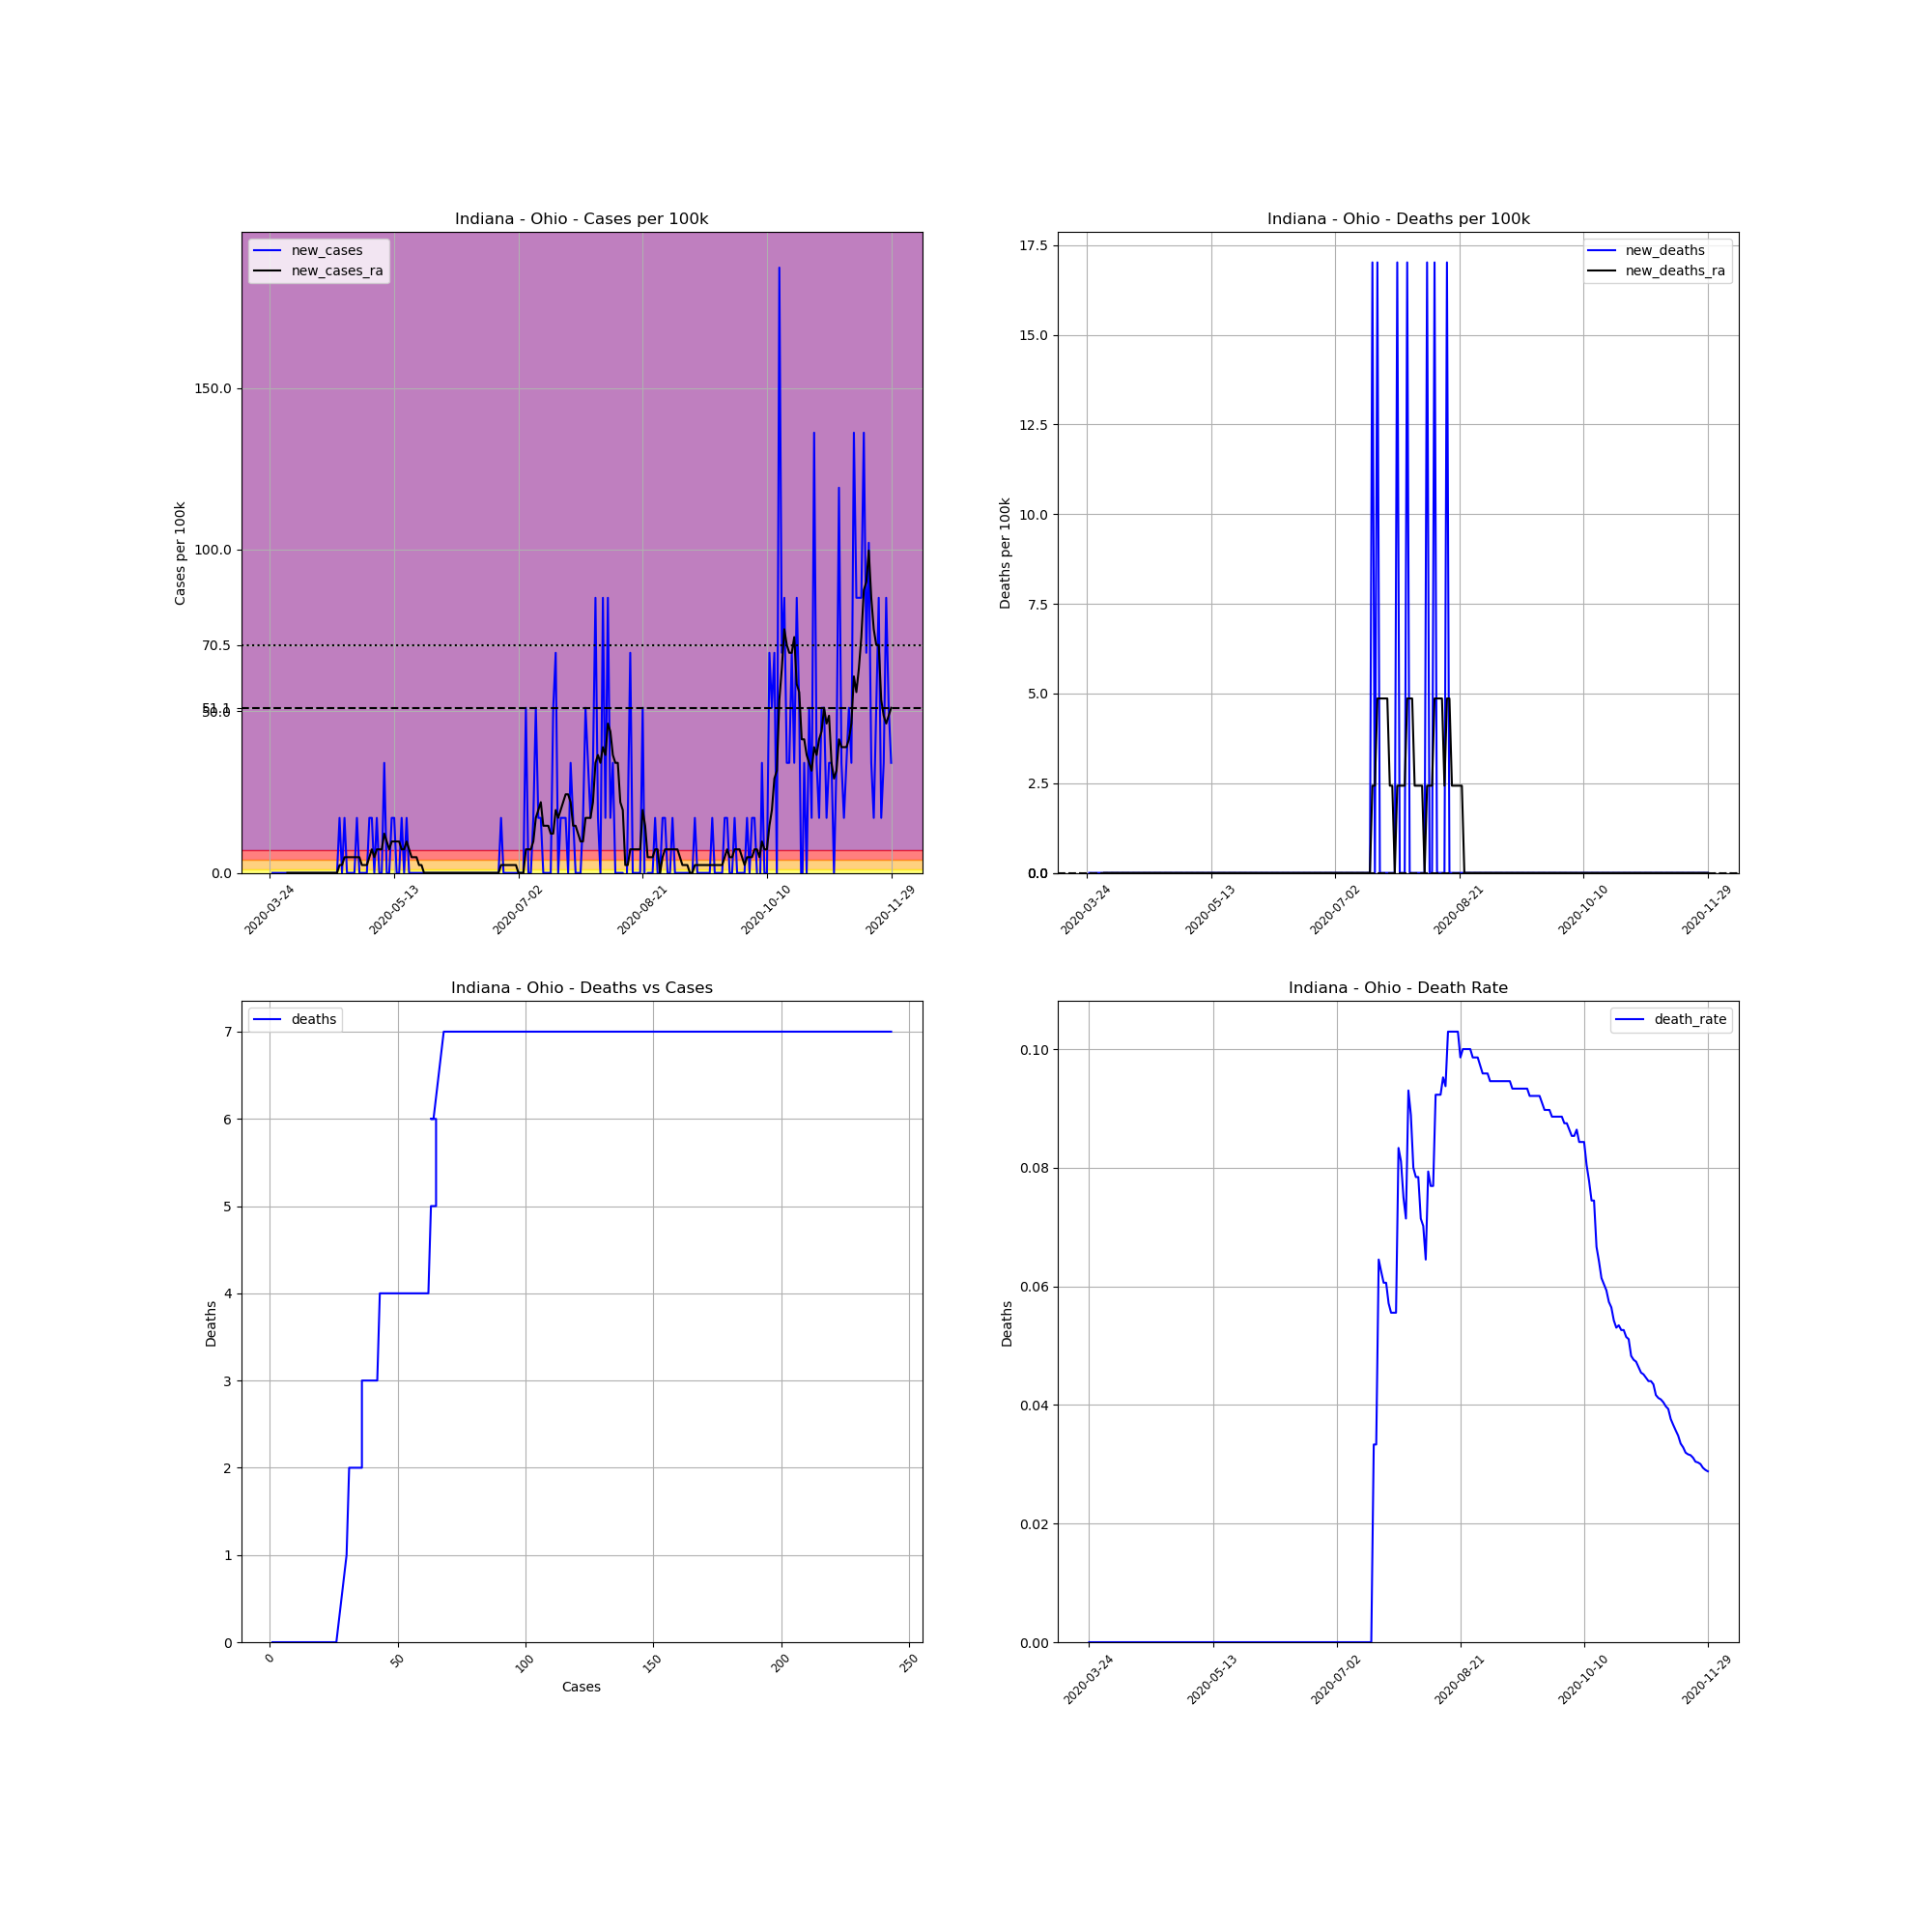

Values plotted in this chart, from the file beside it:
, date, county, state, fips, cases, deaths, COUNTY, STNAME, CTYNAME, POPESTIMATE2019, cases_per_100k, deaths_per_100k, death_rate, new_cases, new_deaths, new_cases_ra, new_deaths_ra
322312, 2020-03-24, Ohio, Indiana, 18115, 1, 0.0, 115, Indiana, Ohio, 5875, 17.02, 0.0, 0.0, , , , 
322313, 2020-03-25, Ohio, Indiana, 18115, 1, 0.0, 115, Indiana, Ohio, 5875, 17.02, 0.0, 0.0, 0.0, 0.0, , 
322314, 2020-03-26, Ohio, Indiana, 18115, 1, 0.0, 115, Indiana, Ohio, 5875, 17.02, 0.0, 0.0, 0.0, 0.0, , 
322315, 2020-03-27, Ohio, Indiana, 18115, 1, 0.0, 115, Indiana, Ohio, 5875, 17.02, 0.0, 0.0, 0.0, 0.0, , 
322316, 2020-03-28, Ohio, Indiana, 18115, 1, 0.0, 115, Indiana, Ohio, 5875, 17.02, 0.0, 0.0, 0.0, 0.0, , 
322317, 2020-03-29, Ohio, Indiana, 18115, 1, 0.0, 115, Indiana, Ohio, 5875, 17.02, 0.0, 0.0, 0.0, 0.0, , 
322318, 2020-03-30, Ohio, Indiana, 18115, 1, 0.0, 115, Indiana, Ohio, 5875, 17.02, 0.0, 0.0, 0.0, 0.0, , 
322319, 2020-03-31, Ohio, Indiana, 18115, 1, 0.0, 115, Indiana, Ohio, 5875, 17.02, 0.0, 0.0, 0.0, 0.0, 0.0, 0.0
322320, 2020-04-01, Ohio, Indiana, 18115, 1, 0.0, 115, Indiana, Ohio, 5875, 17.02, 0.0, 0.0, 0.0, 0.0, 0.0, 0.0
322321, 2020-04-02, Ohio, Indiana, 18115, 1, 0.0, 115, Indiana, Ohio, 5875, 17.02, 0.0, 0.0, 0.0, 0.0, 0.0, 0.0
322322, 2020-04-03, Ohio, Indiana, 18115, 1, 0.0, 115, Indiana, Ohio, 5875, 17.02, 0.0, 0.0, 0.0, 0.0, 0.0, 0.0
322323, 2020-04-04, Ohio, Indiana, 18115, 1, 0.0, 115, Indiana, Ohio, 5875, 17.02, 0.0, 0.0, 0.0, 0.0, 0.0, 0.0
322324, 2020-04-05, Ohio, Indiana, 18115, 1, 0.0, 115, Indiana, Ohio, 5875, 17.02, 0.0, 0.0, 0.0, 0.0, 0.0, 0.0
322325, 2020-04-06, Ohio, Indiana, 18115, 1, 0.0, 115, Indiana, Ohio, 5875, 17.02, 0.0, 0.0, 0.0, 0.0, 0.0, 0.0
322326, 2020-04-07, Ohio, Indiana, 18115, 1, 0.0, 115, Indiana, Ohio, 5875, 17.02, 0.0, 0.0, 0.0, 0.0, 0.0, 0.0
322327, 2020-04-08, Ohio, Indiana, 18115, 1, 0.0, 115, Indiana, Ohio, 5875, 17.02, 0.0, 0.0, 0.0, 0.0, 0.0, 0.0
322328, 2020-04-09, Ohio, Indiana, 18115, 1, 0.0, 115, Indiana, Ohio, 5875, 17.02, 0.0, 0.0, 0.0, 0.0, 0.0, 0.0
322329, 2020-04-10, Ohio, Indiana, 18115, 1, 0.0, 115, Indiana, Ohio, 5875, 17.02, 0.0, 0.0, 0.0, 0.0, 0.0, 0.0
322330, 2020-04-11, Ohio, Indiana, 18115, 1, 0.0, 115, Indiana, Ohio, 5875, 17.02, 0.0, 0.0, 0.0, 0.0, 0.0, 0.0
322331, 2020-04-12, Ohio, Indiana, 18115, 1, 0.0, 115, Indiana, Ohio, 5875, 17.02, 0.0, 0.0, 0.0, 0.0, 0.0, 0.0
322332, 2020-04-13, Ohio, Indiana, 18115, 1, 0.0, 115, Indiana, Ohio, 5875, 17.02, 0.0, 0.0, 0.0, 0.0, 0.0, 0.0
322333, 2020-04-14, Ohio, Indiana, 18115, 1, 0.0, 115, Indiana, Ohio, 5875, 17.02, 0.0, 0.0, 0.0, 0.0, 0.0, 0.0
322334, 2020-04-15, Ohio, Indiana, 18115, 1, 0.0, 115, Indiana, Ohio, 5875, 17.02, 0.0, 0.0, 0.0, 0.0, 0.0, 0.0
322335, 2020-04-16, Ohio, Indiana, 18115, 1, 0.0, 115, Indiana, Ohio, 5875, 17.02, 0.0, 0.0, 0.0, 0.0, 0.0, 0.0
322336, 2020-04-17, Ohio, Indiana, 18115, 1, 0.0, 115, Indiana, Ohio, 5875, 17.02, 0.0, 0.0, 0.0, 0.0, 0.0, 0.0
322337, 2020-04-18, Ohio, Indiana, 18115, 1, 0.0, 115, Indiana, Ohio, 5875, 17.02, 0.0, 0.0, 0.0, 0.0, 0.0, 0.0
322338, 2020-04-19, Ohio, Indiana, 18115, 1, 0.0, 115, Indiana, Ohio, 5875, 17.02, 0.0, 0.0, 0.0, 0.0, 0.0, 0.0
322339, 2020-04-20, Ohio, Indiana, 18115, 1, 0.0, 115, Indiana, Ohio, 5875, 17.02, 0.0, 0.0, 0.0, 0.0, 0.0, 0.0
322340, 2020-04-21, Ohio, Indiana, 18115, 2, 0.0, 115, Indiana, Ohio, 5875, 34.04, 0.0, 0.0, 17.02, 0.0, 2.432, 0.0
322341, 2020-04-22, Ohio, Indiana, 18115, 2, 0.0, 115, Indiana, Ohio, 5875, 34.04, 0.0, 0.0, 0.0, 0.0, 2.432, 0.0
322342, 2020-04-23, Ohio, Indiana, 18115, 3, 0.0, 115, Indiana, Ohio, 5875, 51.06, 0.0, 0.0, 17.02, 0.0, 4.863, 0.0
322343, 2020-04-24, Ohio, Indiana, 18115, 3, 0.0, 115, Indiana, Ohio, 5875, 51.06, 0.0, 0.0, 0.0, 0.0, 4.863, 0.0
322344, 2020-04-25, Ohio, Indiana, 18115, 3, 0.0, 115, Indiana, Ohio, 5875, 51.06, 0.0, 0.0, 0.0, 0.0, 4.863, 0.0
322345, 2020-04-26, Ohio, Indiana, 18115, 3, 0.0, 115, Indiana, Ohio, 5875, 51.06, 0.0, 0.0, 0.0, 0.0, 4.863, 0.0
322346, 2020-04-27, Ohio, Indiana, 18115, 3, 0.0, 115, Indiana, Ohio, 5875, 51.06, 0.0, 0.0, 0.0, 0.0, 4.863, 0.0
322347, 2020-04-28, Ohio, Indiana, 18115, 4, 0.0, 115, Indiana, Ohio, 5875, 68.09, 0.0, 0.0, 17.02, 0.0, 4.863, 0.0
322348, 2020-04-29, Ohio, Indiana, 18115, 4, 0.0, 115, Indiana, Ohio, 5875, 68.09, 0.0, 0.0, 0.0, 0.0, 4.863, 0.0
322349, 2020-04-30, Ohio, Indiana, 18115, 4, 0.0, 115, Indiana, Ohio, 5875, 68.09, 0.0, 0.0, 0.0, 0.0, 2.432, 0.0
322350, 2020-05-01, Ohio, Indiana, 18115, 4, 0.0, 115, Indiana, Ohio, 5875, 68.09, 0.0, 0.0, 0.0, 0.0, 2.432, 0.0
322351, 2020-05-02, Ohio, Indiana, 18115, 4, 0.0, 115, Indiana, Ohio, 5875, 68.09, 0.0, 0.0, 0.0, 0.0, 2.432, 0.0
322352, 2020-05-03, Ohio, Indiana, 18115, 5, 0.0, 115, Indiana, Ohio, 5875, 85.11, 0.0, 0.0, 17.02, 0.0, 4.863, 0.0
322353, 2020-05-04, Ohio, Indiana, 18115, 6, 0.0, 115, Indiana, Ohio, 5875, 102.1, 0.0, 0.0, 17.02, 0.0, 7.295, 0.0
322354, 2020-05-05, Ohio, Indiana, 18115, 6, 0.0, 115, Indiana, Ohio, 5875, 102.1, 0.0, 0.0, 0.0, 0.0, 4.863, 0.0
322355, 2020-05-06, Ohio, Indiana, 18115, 7, 0.0, 115, Indiana, Ohio, 5875, 119.1, 0.0, 0.0, 17.02, 0.0, 7.295, 0.0
322356, 2020-05-07, Ohio, Indiana, 18115, 7, 0.0, 115, Indiana, Ohio, 5875, 119.1, 0.0, 0.0, 0.0, 0.0, 7.295, 0.0
322357, 2020-05-08, Ohio, Indiana, 18115, 7, 0.0, 115, Indiana, Ohio, 5875, 119.1, 0.0, 0.0, 0.0, 0.0, 7.295, 0.0
322358, 2020-05-09, Ohio, Indiana, 18115, 9, 0.0, 115, Indiana, Ohio, 5875, 153.2, 0.0, 0.0, 34.04, 0.0, 12.16, 0.0
322359, 2020-05-10, Ohio, Indiana, 18115, 9, 0.0, 115, Indiana, Ohio, 5875, 153.2, 0.0, 0.0, 0.0, 0.0, 9.726, 0.0
322360, 2020-05-11, Ohio, Indiana, 18115, 9, 0.0, 115, Indiana, Ohio, 5875, 153.2, 0.0, 0.0, 0.0, 0.0, 7.295, 0.0
322361, 2020-05-12, Ohio, Indiana, 18115, 10, 0.0, 115, Indiana, Ohio, 5875, 170.2, 0.0, 0.0, 17.02, 0.0, 9.726, 0.0
322362, 2020-05-13, Ohio, Indiana, 18115, 11, 0.0, 115, Indiana, Ohio, 5875, 187.2, 0.0, 0.0, 17.02, 0.0, 9.726, 0.0
322363, 2020-05-14, Ohio, Indiana, 18115, 11, 0.0, 115, Indiana, Ohio, 5875, 187.2, 0.0, 0.0, 0.0, 0.0, 9.726, 0.0
322364, 2020-05-15, Ohio, Indiana, 18115, 11, 0.0, 115, Indiana, Ohio, 5875, 187.2, 0.0, 0.0, 0.0, 0.0, 9.726, 0.0
322365, 2020-05-16, Ohio, Indiana, 18115, 12, 0.0, 115, Indiana, Ohio, 5875, 204.3, 0.0, 0.0, 17.02, 0.0, 7.295, 0.0
322366, 2020-05-17, Ohio, Indiana, 18115, 12, 0.0, 115, Indiana, Ohio, 5875, 204.3, 0.0, 0.0, 0.0, 0.0, 7.295, 0.0
322367, 2020-05-18, Ohio, Indiana, 18115, 13, 0.0, 115, Indiana, Ohio, 5875, 221.3, 0.0, 0.0, 17.02, 0.0, 9.726, 0.0
322368, 2020-05-19, Ohio, Indiana, 18115, 13, 0.0, 115, Indiana, Ohio, 5875, 221.3, 0.0, 0.0, 0.0, 0.0, 7.295, 0.0
322369, 2020-05-20, Ohio, Indiana, 18115, 13, 0.0, 115, Indiana, Ohio, 5875, 221.3, 0.0, 0.0, 0.0, 0.0, 4.863, 0.0
322370, 2020-05-21, Ohio, Indiana, 18115, 13, 0.0, 115, Indiana, Ohio, 5875, 221.3, 0.0, 0.0, 0.0, 0.0, 4.863, 0.0
322371, 2020-05-22, Ohio, Indiana, 18115, 13, 0.0, 115, Indiana, Ohio, 5875, 221.3, 0.0, 0.0, 0.0, 0.0, 4.863, 0.0
... 191 more rows
